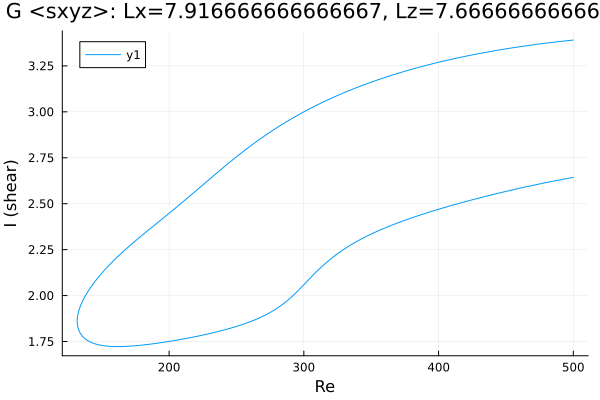

Values plotted in this chart, from the file beside it:
Re, shear
500.0, 3.39
499, 3.39
497.6, 3.389
496.2, 3.388
494.8, 3.386
493.4, 3.385
491.9, 3.384
490.5, 3.383
489.1, 3.382
487.7, 3.381
486.3, 3.379
484.9, 3.378
483.5, 3.377
482, 3.376
480.6, 3.375
479.2, 3.373
477.8, 3.372
476.4, 3.371
475, 3.369
473.6, 3.368
472.1, 3.367
470.7, 3.365
469.3, 3.364
467.9, 3.362
466.5, 3.361
465.1, 3.359
463.7, 3.358
462.2, 3.356
460.8, 3.355
459.4, 3.353
458, 3.352
456.6, 3.35
455.2, 3.349
453.8, 3.347
453.3, 3.347
451.9, 3.345
450.5, 3.343
449.1, 3.342
447.7, 3.34
446.2, 3.338
444.8, 3.336
443.4, 3.335
442, 3.333
440.6, 3.331
439.2, 3.329
437.8, 3.327
436.3, 3.326
434.9, 3.324
433.5, 3.322
432.1, 3.32
430.7, 3.318
429.3, 3.316
427.9, 3.314
426.5, 3.312
425, 3.31
423.6, 3.308
422.2, 3.306
420.8, 3.304
419.4, 3.301
418, 3.299
... 538 more rows
